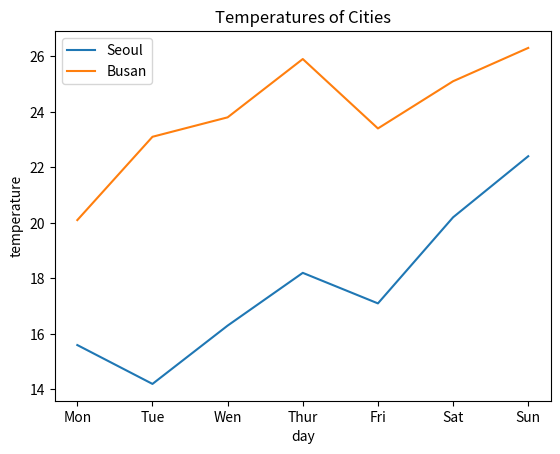

Write the Python code that produced this figure.
import matplotlib.pyplot as plt

x = ["Mon", "Tue", "Wen", "Thur", "Fri", "Sat", "Sun"]
y1 = [15.6, 14.2, 16.3, 18.2, 17.1, 20.2, 22.4]
y2 = [20.1, 23.1, 23.8, 25.9, 23.4, 25.1, 26.3]

plt.plot(x, y1, label="Seoul")
plt.plot(x, y2, label="Busan")
plt.xlabel("day")
plt.ylabel("temperature")
plt.legend(loc="upper left")
plt.title("Temperatures of Cities")
plt.show()
